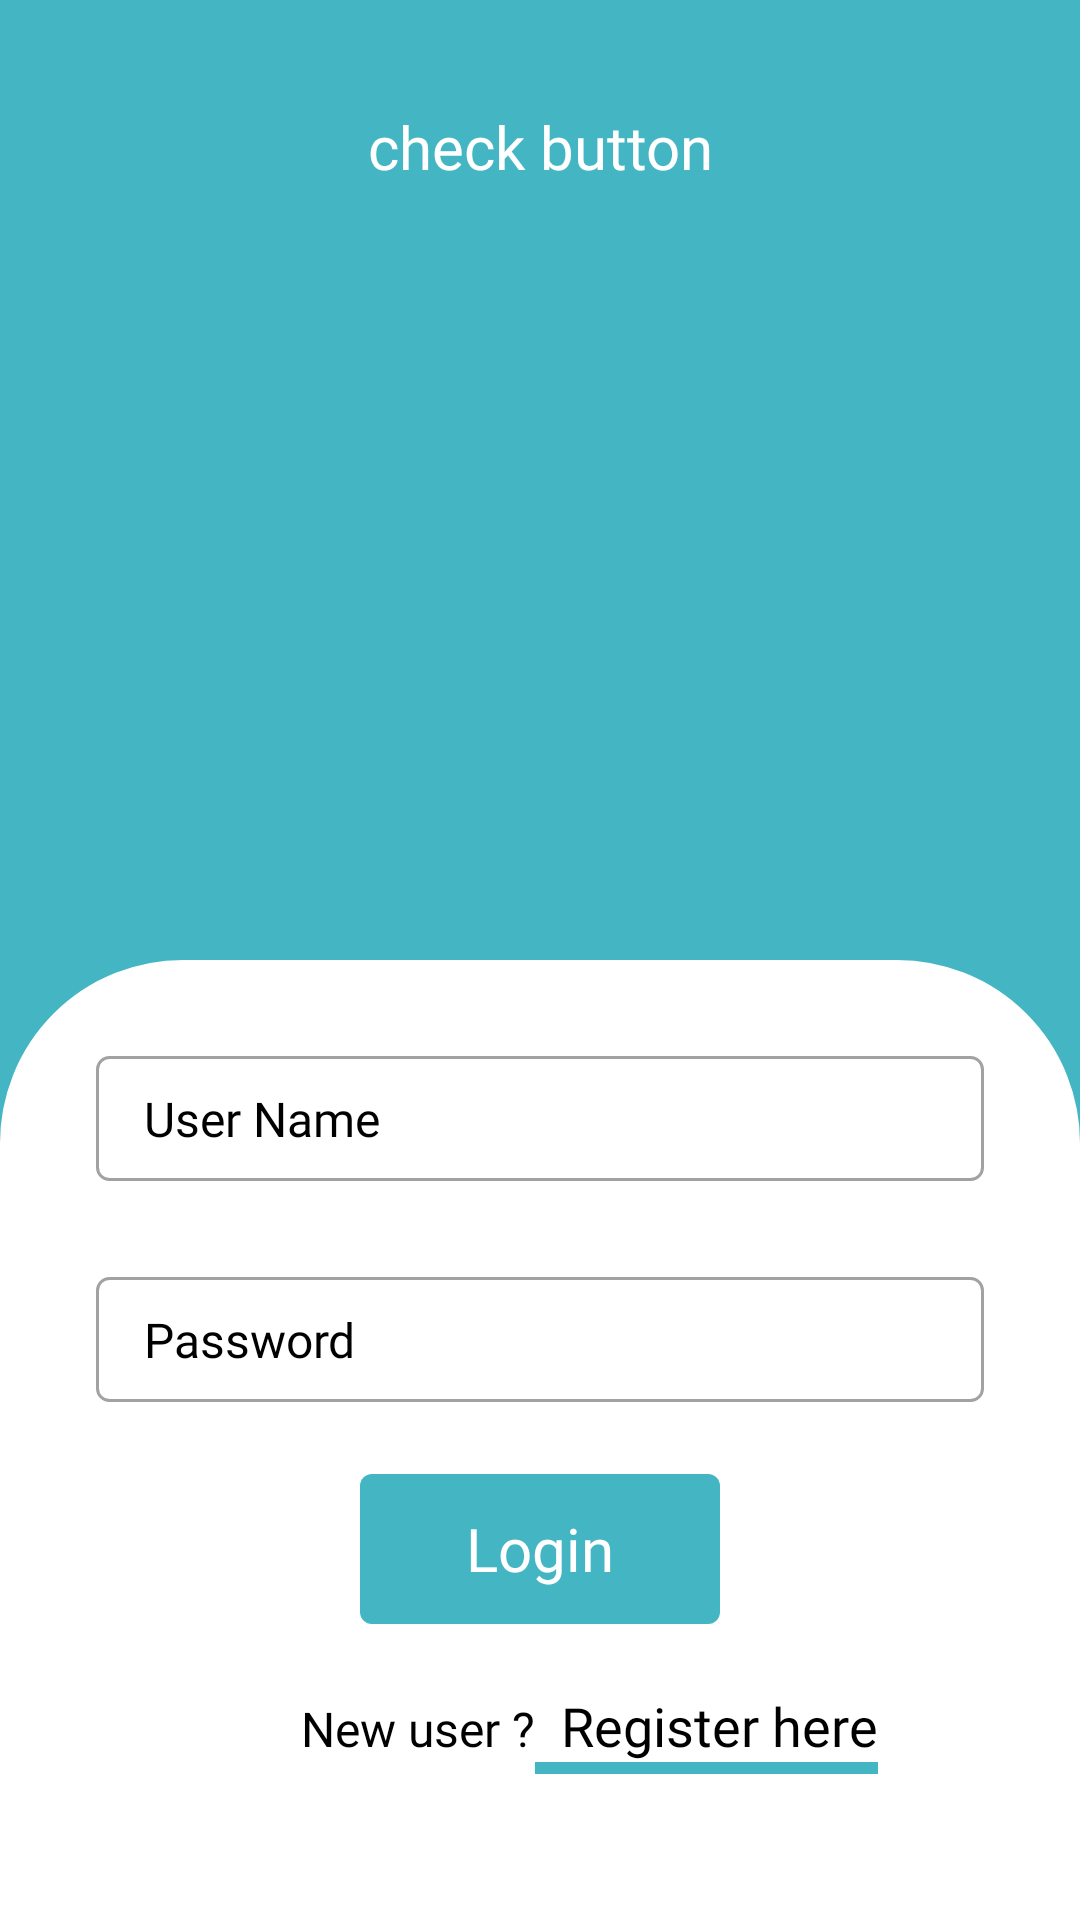

Here is an Android app screen rendered from its layout file. Give the layout XML and the strings, colors and styles it references.
<!-- AndroidManifest.xml: application theme Theme.DoctorQ -->
<!-- res/layout/fragment_login.xml -->
<?xml version="1.0" encoding="utf-8"?>
<androidx.constraintlayout.widget.ConstraintLayout xmlns:android="http://schemas.android.com/apk/res/android"
    xmlns:tools="http://schemas.android.com/tools"
    android:layout_width="match_parent"
    android:layout_height="match_parent"
    xmlns:app="http://schemas.android.com/apk/res-auto"
    android:background="@color/peak"
    tools:context=".LoginFragment">

    <androidx.appcompat.widget.AppCompatTextView
        android:id="@+id/btncheck"
        android:layout_width="wrap_content"
        android:layout_height="50dp"
        android:layout_marginHorizontal="64dp"
        android:layout_marginTop="24dp"
        android:background="@drawable/button"
        android:fontFamily="@font/jotia_bold"
        android:gravity="center"
        android:text="check button"
        android:textColor="@color/white"
        android:textSize="20sp"
        app:layout_constraintEnd_toEndOf="parent"
        app:layout_constraintStart_toStartOf="parent"
        app:layout_constraintTop_toTopOf="parent" />

    <androidx.constraintlayout.widget.ConstraintLayout
        android:layout_width="match_parent"
        android:layout_height="0dp"
        app:layout_constraintHeight_percent="0.5"
        app:layout_constraintStart_toStartOf="parent"
        app:layout_constraintBottom_toBottomOf="parent"
        android:background="@drawable/curved_background">

        <androidx.appcompat.widget.AppCompatEditText
            android:id="@+id/etEmail"
            android:layout_width="match_parent"
            android:layout_height="wrap_content"
            android:layout_marginHorizontal="32dp"
            android:layout_marginTop="32dp"
            android:background="@drawable/input_field"
            android:fontFamily="@font/cairo_semi_bold"
            android:hint="User Name"
            android:paddingVertical="10dp"
            android:paddingStart="16dp"
            android:textColor="@color/black"
            android:textColorHint="@color/black"
            android:textSize="16sp"
            app:layout_constraintStart_toStartOf="parent"
            app:layout_constraintTop_toTopOf="parent" />

        <androidx.appcompat.widget.AppCompatEditText
            android:id="@+id/etPassword"
            android:layout_width="match_parent"
            android:layout_height="wrap_content"
            android:layout_marginHorizontal="32dp"
            android:layout_marginTop="32dp"
            android:background="@drawable/input_field"
            android:fontFamily="@font/cairo_semi_bold"
            android:hint="Password"
            android:paddingVertical="10dp"
            android:paddingStart="16dp"
            android:textColor="@color/black"
            android:textColorHint="@color/black"
            android:textSize="16sp"
            app:layout_constraintStart_toStartOf="parent"
            app:layout_constraintTop_toBottomOf="@id/etEmail" />

        <androidx.appcompat.widget.AppCompatTextView
            android:id="@+id/btnToggle"
            android:layout_width="wrap_content"
            android:layout_height="wrap_content"
            android:background="@color/white_down"
            android:fontFamily="@font/cairo_semi_bold"
            android:paddingHorizontal="20dp"
            android:paddingVertical="6dp"
            android:text="Show"
            android:layout_margin="8dp"
            android:textColor="@color/peak"
            android:textSize="12sp"
            android:visibility="gone"
            tools:visibility="visible"
            app:layout_constraintBottom_toBottomOf="@+id/etPassword"
            app:layout_constraintEnd_toEndOf="@+id/etPassword"
            app:layout_constraintTop_toTopOf="@+id/etPassword" />

        <androidx.appcompat.widget.AppCompatTextView
            android:id="@+id/btnLogin"
            android:layout_width="120dp"
            android:layout_height="50dp"
            android:layout_marginHorizontal="64dp"
            android:layout_marginTop="24dp"
            android:background="@drawable/button"
            android:fontFamily="@font/jotia_bold"
            android:gravity="center"
            android:text="Login"
            android:textColor="@color/white"
            android:textSize="20sp"
            app:layout_constraintEnd_toEndOf="parent"
            app:layout_constraintStart_toStartOf="parent"
            app:layout_constraintTop_toBottomOf="@id/etPassword" />

        <androidx.appcompat.widget.AppCompatTextView
            android:id="@+id/tvUser"
            android:layout_width="wrap_content"
            android:layout_height="wrap_content"
            android:layout_marginStart="-20dp"
            android:layout_marginTop="24dp"
            android:fontFamily="@font/jotia_regular"
            android:gravity="center"
            android:text="New user ?"
            android:textColor="@color/black"
            android:textSize="16sp"
            app:layout_constraintStart_toStartOf="@+id/btnLogin"
            app:layout_constraintTop_toBottomOf="@id/btnLogin" />

        <androidx.appcompat.widget.AppCompatTextView
            android:id="@+id/tvRegister"
            android:layout_width="wrap_content"
            android:layout_height="wrap_content"
            android:fontFamily="@font/cairo_bold"
            android:gravity="center"
            android:text="  Register here"
            android:textColor="@color/black"
            android:textSize="18sp"
            app:layout_constraintBaseline_toBaselineOf="@id/tvUser"
            app:layout_constraintStart_toEndOf="@id/tvUser"
            app:layout_constraintTop_toTopOf="@+id/tvUser" />

        <View
            android:id="@+id/peakLine"
            android:layout_width="0dp"
            android:layout_height="4dp"
            android:background="@color/peak"
            app:layout_constraintEnd_toEndOf="@id/tvRegister"
            app:layout_constraintStart_toStartOf="@id/tvRegister"
            app:layout_constraintTop_toBottomOf="@id/tvRegister" />

    </androidx.constraintlayout.widget.ConstraintLayout>

</androidx.constraintlayout.widget.ConstraintLayout>
<!-- resources referenced by this layout -->
<resources>
  <color name="black">#FF000000</color>
  <color name="peak">#44b6c3</color>
  <color name="white">#FFFFFFFF</color>
  <color name="white_down">#f8f8f8</color>
  <!-- drawable button (drawable-v24) -->
  <?xml version="1.0" encoding="utf-8"?>
  <shape xmlns:android="http://schemas.android.com/apk/res/android"
      android:shape="rectangle">
  
  
      <solid android:color="@color/peak" />
      <corners android:radius="4dp"
          />
  </shape>
  <!-- drawable curved_background (drawable-v24) -->
  <?xml version="1.0" encoding="utf-8"?>
  <shape xmlns:android="http://schemas.android.com/apk/res/android"
      android:shape="rectangle">
  
      <stroke
          android:width="2dp"
          android:color="@color/white" />
  
      <solid android:color="#ffffff"/>
      <corners android:topLeftRadius="60dp"
          android:topRightRadius="60dp"
          />
  </shape>
  <!-- drawable input_field (drawable-v24) -->
  <?xml version="1.0" encoding="utf-8"?>
  <shape android:shape="rectangle"
      xmlns:android="http://schemas.android.com/apk/res/android">
      <stroke
          android:color="#A3A2A1"
          android:width="1dp"
          />
      <corners
          android:radius="4dp"
          />
  </shape>
  <style name="Theme.DoctorQ" parent="Theme.MaterialComponents.DayNight.DarkActionBar">
          
          <item name="colorPrimary">@color/purple_500</item>
          <item name="colorPrimaryVariant">@color/purple_700</item>
          <item name="colorOnPrimary">@color/white</item>
          
          <item name="colorSecondary">@color/teal_200</item>
          <item name="colorSecondaryVariant">@color/teal_700</item>
          <item name="colorOnSecondary">@color/black</item>
          
          <item name="android:statusBarColor">?attr/colorPrimaryVariant</item>
          
      </style>
  <color name="purple_500">#FF6200EE</color>
  <color name="purple_700">#FF3700B3</color>
  <color name="teal_200">#FF03DAC5</color>
  <color name="teal_700">#FF018786</color>
</resources>
